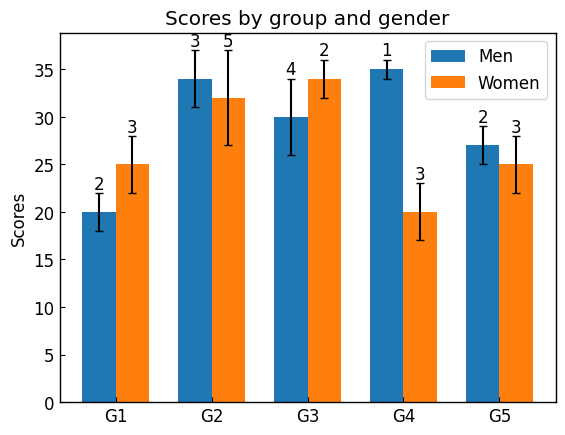

This figure's Python source:
# group
# https://matplotlib.org/stable/gallery/lines_bars_and_markers/barchart.html#sphx-glr-gallery-lines-bars-and-markers-barchart-py
# label demo
# https://matplotlib.org/stable/gallery/lines_bars_and_markers/bar_label_demo.html#sphx-glr-gallery-lines-bars-and-markers-bar-label-demo-py


import matplotlib.pyplot as plt
import numpy as np

class ThesisFormat:
    def __init__(self) -> None:
        self.plt_style()
    
    def plt_style(self):
        plt.rcParams['font.family'] ='Times New Roman'
        plt.rcParams['xtick.direction'] = 'in'
        plt.rcParams['ytick.direction'] = 'in'
        plt.rcParams['font.size'] = 12
        plt.rcParams['axes.linewidth'] = 1.0
        plt.rcParams['lines.markersize'] = 7
        plt.rcParams['errorbar.capsize'] = 3
        self.line_styles = ['-', '--', '-.', ':']
        self.markers = ['o', ',', '.', 'v', '^', '<', '>', '1', '2', '3', '.', ',', 'o', 'v', '^', '<', '>', '1', '2', '3']
    
    def plt_group(self):
        labels = ['G1', 'G2', 'G3', 'G4', 'G5']
        men_means = [20, 34, 30, 35, 27]
        women_means = [25, 32, 34, 20, 25]
        # エラーバー
        men_std = [2, 3, 4, 1, 2]
        women_std = [3, 5, 2, 3, 3]

        x = np.arange(len(labels))
        width = 0.35

        fig, ax = plt.subplots()
        # ax.bar(x - width/2, men_means, width, label='Men')
        # ax.bar(x + width/2, women_means, width, label='Women')
        rects1 = ax.bar(x - width/2, men_means, width, label='Men', yerr=men_std)
        rects2 = ax.bar(x + width/2, women_means, width, label='Women', yerr=women_std)

        ax.set_ylabel('Scores')
        ax.set_title('Scores by group and gender')
        ax.set_xticks(x, labels)
        ax.legend()

        ax.bar_label(rects1, labels=men_std)
        ax.bar_label(rects2, labels=women_std)

        plt.show()

if __name__ == '__main__':
    thesis_format = ThesisFormat()
    thesis_format.plt_group()